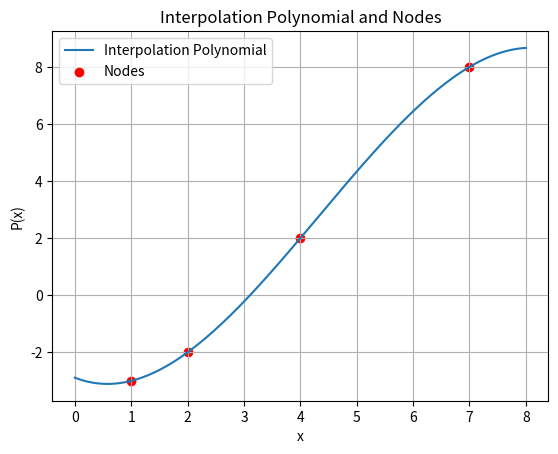

This chart was generated by the following Python code:
import matplotlib.pyplot as plt
import numpy as np

def lagrange_polynomial(x, nodes):
    result = 0
    for i in range(len(nodes)):
        term = nodes[i][1]
        for j in range(len(nodes)):
            if i != j:
                term *= (x - nodes[j][0]) / (nodes[i][0] - nodes[j][0])
        result += term
    return result

# Узловые точки
nodes = [(1, -3), (2, -2), (4, 2), (7, 8)]

x_values = np.linspace(0, 8, 400)
y_values = [lagrange_polynomial(x, nodes) for x in x_values]

plt.plot(x_values, y_values, label='Interpolation Polynomial')
plt.scatter(*zip(*nodes), color='red', label='Nodes')
plt.xlabel('x')
plt.ylabel('P(x)')
plt.legend()
plt.title('Interpolation Polynomial and Nodes')
plt.grid(True)
plt.show()
